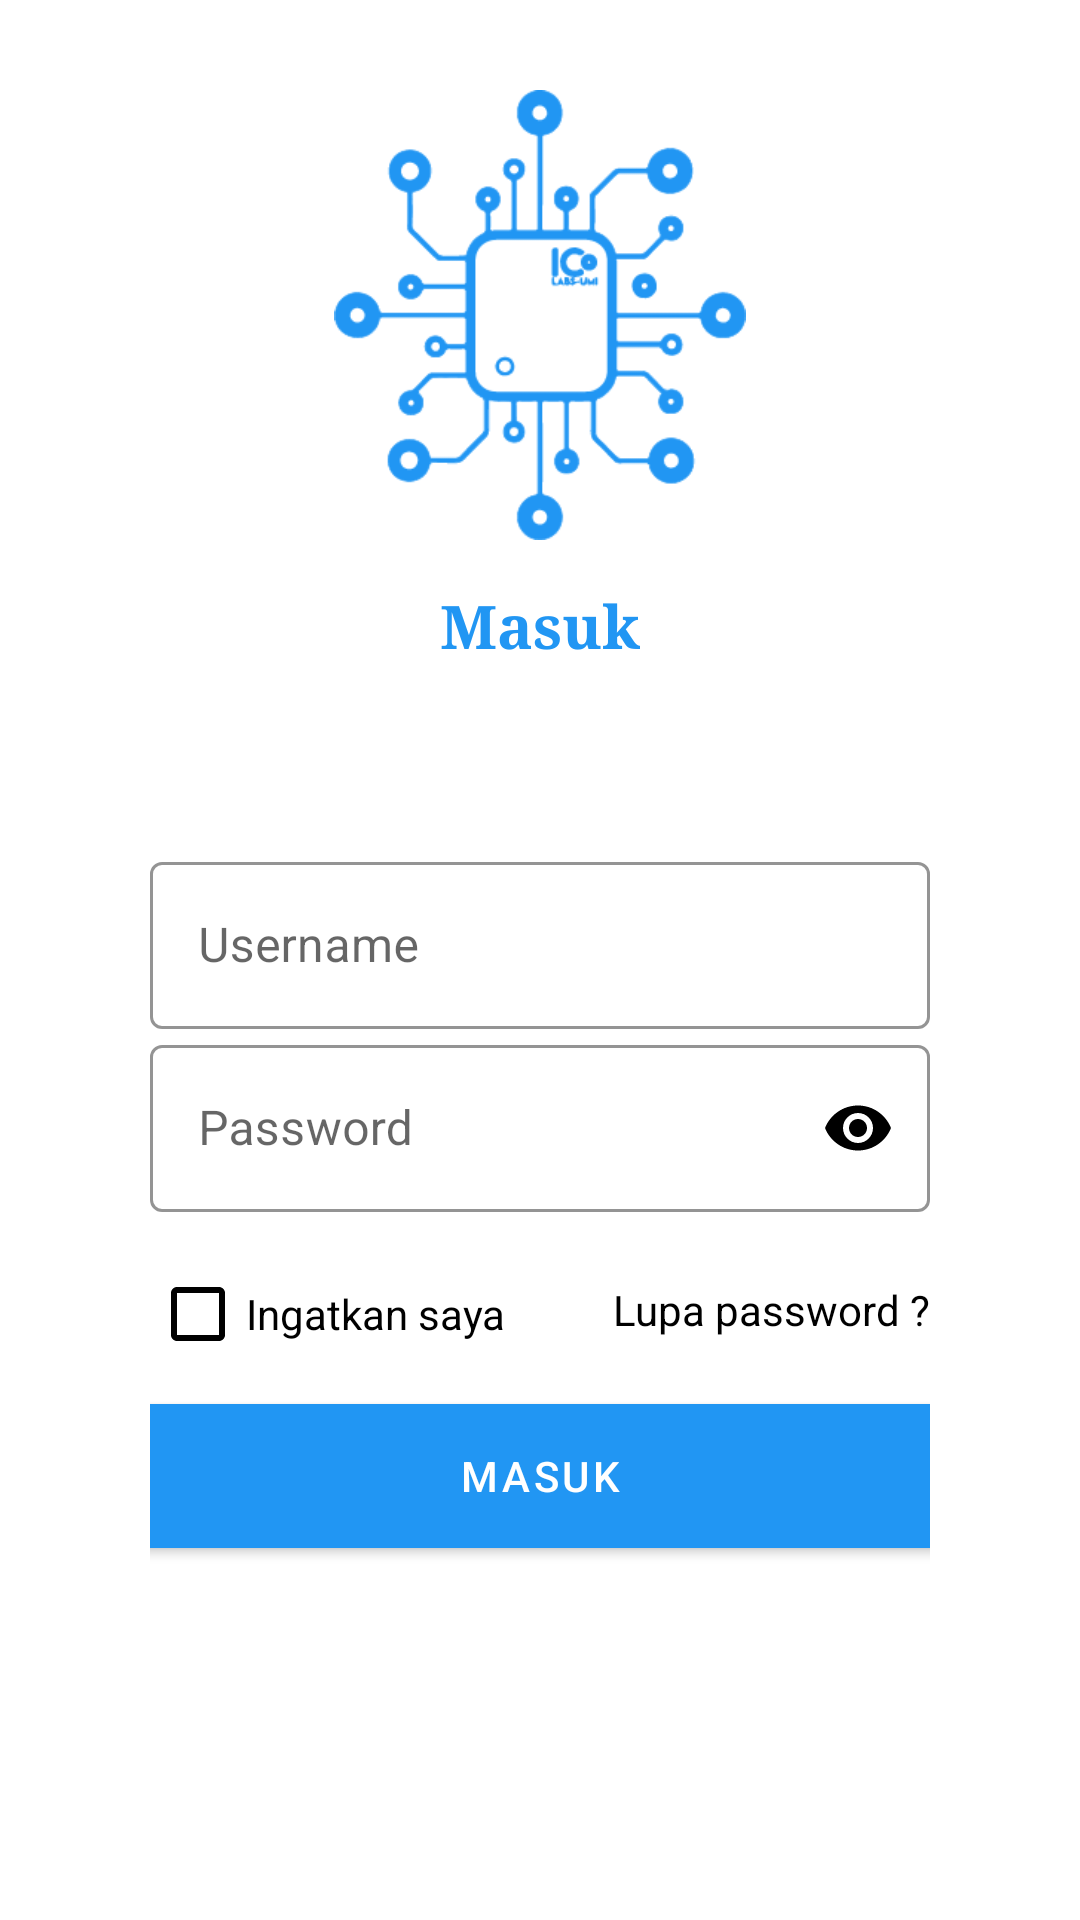

Layout XML and referenced resources for this Android screen:
<!-- AndroidManifest.xml: application theme AppTheme -->
<!-- res/layout/login_activity.xml -->
<?xml version="1.0" encoding="utf-8"?>
<LinearLayout
    xmlns:android="http://schemas.android.com/apk/res/android"
    xmlns:app="http://schemas.android.com/apk/res-auto"
    xmlns:tools="http://schemas.android.com/tools"
    android:layout_width="match_parent"
    android:layout_height="match_parent"
    android:background="@color/white"
    android:orientation="vertical"
    tools:context=".login">

        <LinearLayout
            android:layout_width="match_parent"
            android:layout_height="wrap_content"
            android:layout_gravity="center"
            android:orientation="vertical">
        <ImageView
            android:layout_marginTop="30dp"
            android:layout_marginBottom="5dp"
            android:layout_width="150dp"
            android:layout_height="150dp"
            android:layout_gravity="center"
            android:src="@mipmap/iclabiru"/>

            <TextView
                android:layout_width="wrap_content"
                android:layout_height="wrap_content"
                android:layout_gravity="center"
                android:layout_marginTop="10dp"
                android:layout_marginBottom="10dp"
                android:fontFamily="serif"
                android:text="Masuk"
                android:textColor="@color/blue"
                android:textSize="20sp"
                android:textStyle="bold" />
        </LinearLayout>
        <LinearLayout
            android:layout_width="match_parent"
            android:layout_height="wrap_content"
            android:orientation="vertical"
            android:layout_margin="50dp">
            <com.google.android.material.textfield.TextInputLayout
                android:layout_width="match_parent"
                android:layout_height="wrap_content"
                style="@style/Widget.MaterialComponents.TextInputLayout.OutlinedBox"
                android:hint="Username"
                app:hintTextColor="@color/black"
                app:boxStrokeColor="@color/blue"
                app:boxStrokeWidthFocused="2dp"
                app:startIconDrawable="@drawable/ic_person"
                app:startIconTint="@color/black"
                app:endIconMode="clear_text"
                app:endIconTint="@color/black">

            <com.google.android.material.textfield.TextInputEditText
                android:id="@+id/txtUsername"
                android:layout_width="match_parent"
                android:layout_height="match_parent"
                android:textColor="@color/black"
                android:inputType="text"/>
        </com.google.android.material.textfield.TextInputLayout>
            <com.google.android.material.textfield.TextInputLayout
                android:layout_width="match_parent"
                android:layout_height="wrap_content"
                style="@style/Widget.MaterialComponents.TextInputLayout.OutlinedBox"
                android:hint="Password"
                app:hintTextColor="@color/black"
                app:boxStrokeColor="@color/blue"
                app:boxStrokeWidthFocused="2dp"
                app:startIconDrawable="@drawable/ic_key"
                app:startIconTint="@color/black"
                app:endIconMode="password_toggle"
                app:endIconTint="@color/black">

                <com.google.android.material.textfield.TextInputEditText
                    android:id="@+id/txtPassword"
                    android:layout_width="match_parent"
                    android:layout_height="match_parent"
                    android:textColor="@color/black"
                    android:inputType="textPassword"/>
            </com.google.android.material.textfield.TextInputLayout>

        <RelativeLayout
            android:layout_width="match_parent"
            android:layout_height="wrap_content"
            android:layout_marginTop="10dp">
            
            <CheckBox
                android:layout_width="wrap_content"
                android:layout_height="wrap_content"
                style="@style/Widget.AppCompat.CompoundButton.CheckBox"
                android:text="Ingatkan saya"
                android:textColor="@color/black"
                android:buttonTint="@color/black"/>
            <TextView
                android:layout_width="wrap_content"
                android:layout_height="wrap_content"
                android:paddingTop="13dp"
                android:text="Lupa password ?"
                android:textColor="@color/black"
                android:layout_alignParentRight="true"
                android:background="@color/transp"/>
            
        </RelativeLayout>
            <com.google.android.material.button.MaterialButton
                android:id="@+id/btnLogin"
                android:layout_width="300dp"
                android:layout_height="60dp"
                android:layout_gravity="center"
                android:text="Masuk"
                android:textColor="@color/white"
                app:cornerRadius="10dp"/>
        </LinearLayout>

</LinearLayout>
<!-- resources referenced by this layout -->
<resources>
  <color name="black">#000</color>
  <color name="blue">#2196F3</color>
  <color name="transp">#00000000</color>
  <color name="white">#FFFFFF</color>
  <!-- mipmap iclabiru: png bitmap (mipmap-xxhdpi, 12610 bytes) -->
  <style name="AppTheme" parent="Theme.MaterialComponents.Light.NoActionBar">
          
          <item name="colorPrimary">@color/blue</item>
          <item name="colorPrimaryDark">@color/blues</item>
          <item name="colorAccent">@color/yellow</item>
      </style>
  <color name="blues">#03A9F4</color>
  <color name="yellow">#FED880</color>
</resources>
